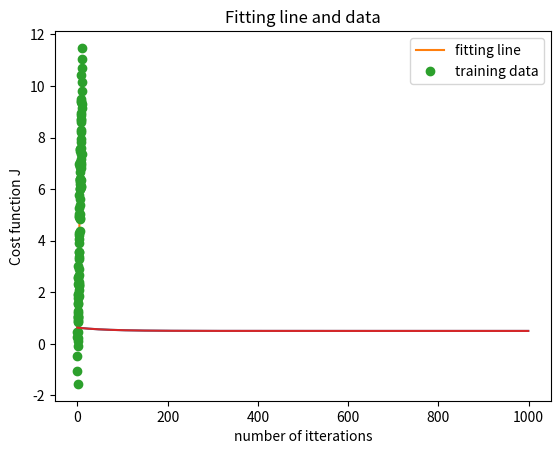

Reproduce this figure in Python. (Note: this script raises an exception after producing the figure.)
# -*- coding: utf-8 -*-
"""
Created on Tue Dec 22 19:52:11 2020

[redacted]
"""

import numpy as np
import matplotlib.pyplot as plt

#Initialazing variables
m = 100
x = np.linspace(0, 10, m).reshape((m, 1)) 
y = np.matrix(x + np.random.randn(m, 1))
x = np.matrix(np.hstack((np.ones((m,1)),x)))
beta = np.random.rand(2,1)
itterations = 1000;
alpha = 0.03;
J_history = np.zeros((itterations,1))

###########################################################################
# Functions
def cost(beta):
        h = x*beta
        error = h-y
        J = 1/(2*m)*np.dot(error.transpose(),error)
        return  J


def gradient(x,y,beta):
    grad = (1/m) * (x.transpose()) * (x*beta-y)
    return grad

def gradientDescent(x,y,alpha,beta,itterations):
    for i in range(itterations):
        beta = beta - alpha*gradient(x,y,beta)
        J_history[i] = cost(beta) 
    return beta,J_history

###########################################################################
# Beta solution
optimal_beta,J_history = gradientDescent(x,y,alpha,beta,itterations)
minimal_cost = cost(optimal_beta)
print('\u03B20=', optimal_beta[0], ',\u03B21=',optimal_beta[1],'\nJ(\u03B20,\u03B21)=',minimal_cost)

###########################################################################
# Cost function according to number of itteration

plt.plot(J_history)
plt.xlabel('number of itterations')
plt.ylabel('Cost function J')
plt.show()

###########################################################################
# Plot of fitting line and the data

plt.plot(x[:,1],x*optimal_beta,label='fitting line')
plt.xlabel('x inputs')
plt.ylabel('y outputs')
plt.title('Fitting line and data')
plt.plot(x[:,1], y, 'o',label='training data')
plt.legend()


###########################################################################
# Cost function according to number of itteration

plt.plot(J_history)
plt.xlabel('number of itterations')
plt.ylabel('Cost function J')
plt.show()


###########################################################################
# Regression performance

y_variance = len(y)*np.var(y)
sum_squared_errors = (2*m)*cost(optimal_beta)
Performance = 1 - ( sum_squared_errors )/(y_variance)
print('The performance R is ',Performance) 

###########################################################################
# 3D plot of the cost function

from mpl_toolkits.mplot3d import Axes3D
from matplotlib import cm
n = 200
Xs, Ys = np.meshgrid(np.linspace(-30, 30, n), np.linspace(-30, 30, n))
Zs = np.array([cost(np.matrix( (t0, t1) ).T) for t0, t1 in zip(np.ravel(Xs), np.ravel(Ys))])
Zs = np.reshape(Zs, Xs.shape)

fig = plt.figure(figsize=(7,7))
ax = fig.gca(projection="3d")
ax.set_xlabel('\u03B20')
ax.set_ylabel('\u03B21')
ax.set_zlabel('J(\u03B2) ')
ax.view_init(elev=35, azim=40)
ax.plot_surface(Xs, Ys, Zs, cmap=cm.jet,alpha=1) # colormap : jet , alpha : degree of transparency (0-1)

###########################################################################
# Contour plot of the cost function

ax = plt.figure().gca()
sol = ax.plot(optimal_beta[0], optimal_beta[1], 'r*',label="Optimal solution")
ax.set_xlabel('\u03B20')
ax.set_ylabel('\u03B21')
cntr = plt.contour(Xs, Ys, Zs, np.logspace(-10, 10, 50))
h1,_ = cntr.legend_elements()
ax.legend([h1[0]], ['Contours'])



###########################################################################
# Prediction

input = 20
print('input value :',input,'\nPredicted output :',np.matrix((1,input))*optimal_beta)


###########################################################################
# Normal equation using QR decomposition

X = x
Q, R = np.linalg.qr(X)
invR = np.linalg.inv(R)
Qt = Q.T
thetaNormal = invR*Qt*y
print('Gradient descent:',thetaNormal[0],thetaNormal[1],'\nNormal euqation: ',optimal_beta[0],optimal_beta[1])






